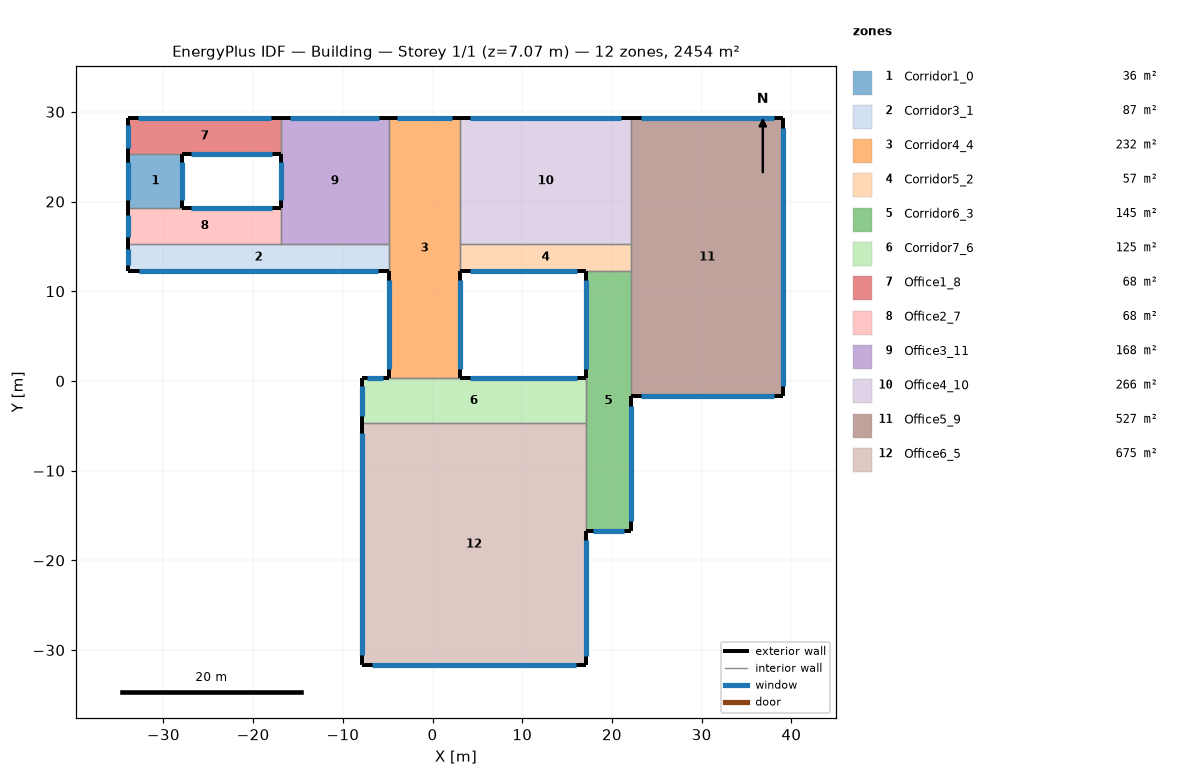
=== STOREY PLAN SPEC (per zone: floor XY polygon, exterior-wall plan segments, windows/doors) ===
zone 1: Corridor1_0  (36.0 m²)
  floor: (-33.89, 19.28) (-33.89, 25.28) (-27.89, 25.28) (-27.89, 19.28)
  exterior wall: (-27.89, 19.28) – (-27.89, 25.28)  [6.0 m]
    window: (-27.89, 20.16) – (-27.89, 24.41)  [9.6 m²]
  exterior wall: (-33.89, 25.28) – (-33.89, 19.28)  [6.0 m]
    window: (-33.89, 24.41) – (-33.89, 20.16)  [9.6 m²]
  interior walls: 2
zone 2: Corridor3_1  (87.0 m²)
  floor: (-33.89, 15.28) (-4.89, 15.28) (-4.89, 12.28) (-33.89, 12.28)
  exterior wall: (-33.89, 15.28) – (-33.89, 12.28)  [3.0 m]
    window: (-33.89, 14.66) – (-33.89, 12.91)  [4.8 m²]
  exterior wall: (-33.89, 12.28) – (-4.89, 12.28)  [29.0 m]
    window: (-32.76, 12.28) – (-6.03, 12.28)  [46.4 m²]
  interior walls: 3
zone 3: Corridor4_4  (232.0 m²)
  floor: (-4.89, 0.28) (-4.89, 29.28) (3.11, 29.28) (3.11, 0.28)
  exterior wall: (3.11, 0.28) – (3.11, 12.28)  [12.0 m]
    window: (3.11, 1.32) – (3.11, 11.25)  [19.2 m²]
  exterior wall: (3.11, 29.28) – (-4.89, 29.28)  [8.0 m]
    window: (2.16, 29.28) – (-3.94, 29.28)  [12.8 m²]
  exterior wall: (-4.89, 12.28) – (-4.89, 0.28)  [12.0 m]
    window: (-4.89, 11.25) – (-4.89, 1.32)  [19.2 m²]
  interior walls: 5
zone 4: Corridor5_2  (57.0 m²)
  floor: (3.11, 15.28) (22.11, 15.28) (22.11, 12.28) (3.11, 12.28)
  exterior wall: (3.11, 12.28) – (17.11, 12.28)  [14.0 m]
    window: (4.16, 12.28) – (16.05, 12.28)  [22.4 m²]
  interior walls: 4
zone 5: Corridor6_3  (145.0 m²)
  floor: (17.11, 12.28) (22.11, 12.28) (22.11, -16.72) (17.11, -16.72)
  exterior wall: (17.11, 12.28) – (17.11, 0.28)  [12.0 m]
    window: (17.11, 11.25) – (17.11, 1.32)  [19.2 m²]
  exterior wall: (17.11, -16.72) – (22.11, -16.72)  [5.0 m]
    window: (17.92, -16.72) – (21.29, -16.72)  [8.0 m²]
  exterior wall: (22.11, -16.72) – (22.11, -1.72)  [15.0 m]
    window: (22.11, -15.65) – (22.11, -2.78)  [24.0 m²]
  interior walls: 4
zone 6: Corridor7_6  (125.0 m²)
  floor: (-7.89, -4.72) (-7.89, 0.28) (17.11, 0.28) (17.11, -4.72)
  exterior wall: (-4.89, 0.28) – (-7.89, 0.28)  [3.0 m]
    window: (-5.52, 0.28) – (-7.27, 0.28)  [4.8 m²]
  exterior wall: (17.11, 0.28) – (3.11, 0.28)  [14.0 m]
    window: (16.05, 0.28) – (4.16, 0.28)  [22.4 m²]
  exterior wall: (-7.89, 0.28) – (-7.89, -4.72)  [5.0 m]
    window: (-7.89, -0.53) – (-7.89, -3.90)  [8.0 m²]
  interior walls: 3
zone 7: Office1_8  (68.0 m²)
  floor: (-33.89, 29.28) (-16.89, 29.28) (-16.89, 25.28) (-33.89, 25.28)
  exterior wall: (-33.89, 29.28) – (-33.89, 25.28)  [4.0 m]
    window: (-33.89, 28.55) – (-33.89, 26.02)  [6.4 m²]
  exterior wall: (-27.89, 25.28) – (-16.89, 25.28)  [11.0 m]
    window: (-26.87, 25.28) – (-17.91, 25.28)  [17.6 m²]
  exterior wall: (-16.89, 29.28) – (-33.89, 29.28)  [17.0 m]
    window: (-17.98, 29.28) – (-32.81, 29.28)  [27.2 m²]
  interior walls: 2
zone 8: Office2_7  (68.0 m²)
  floor: (-33.89, 19.28) (-16.89, 19.28) (-16.89, 15.28) (-33.89, 15.28)
  exterior wall: (-33.89, 19.28) – (-33.89, 15.28)  [4.0 m]
    window: (-33.89, 18.55) – (-33.89, 16.02)  [6.4 m²]
  exterior wall: (-16.89, 19.28) – (-27.89, 19.28)  [11.0 m]
    window: (-17.91, 19.28) – (-26.87, 19.28)  [17.6 m²]
  interior walls: 3
zone 9: Office3_11  (168.0 m²)
  floor: (-16.89, 15.28) (-16.89, 29.28) (-4.89, 29.28) (-4.89, 15.28)
  exterior wall: (-4.89, 29.28) – (-16.89, 29.28)  [12.0 m]
    window: (-5.93, 29.28) – (-15.86, 29.28)  [19.2 m²]
  exterior wall: (-16.89, 25.28) – (-16.89, 19.28)  [6.0 m]
    window: (-16.89, 24.41) – (-16.89, 20.16)  [9.6 m²]
  interior walls: 4
zone 10: Office4_10  (266.0 m²)
  floor: (3.11, 29.28) (22.11, 29.28) (22.11, 15.28) (3.11, 15.28)
  exterior wall: (22.11, 29.28) – (3.11, 29.28)  [19.0 m]
    window: (21.01, 29.28) – (4.20, 29.28)  [30.4 m²]
  interior walls: 3
zone 11: Office5_9  (527.0 m²)
  floor: (22.11, -1.72) (22.11, 29.28) (39.11, 29.28) (39.11, -1.72)
  exterior wall: (22.11, -1.72) – (39.11, -1.72)  [17.0 m]
    window: (23.19, -1.72) – (38.02, -1.72)  [27.2 m²]
  exterior wall: (39.11, -1.72) – (39.11, 29.28)  [31.0 m]
    window: (39.11, -0.58) – (39.11, 28.15)  [49.6 m²]
  exterior wall: (39.11, 29.28) – (22.11, 29.28)  [17.0 m]
    window: (38.02, 29.28) – (23.19, 29.28)  [27.2 m²]
  interior walls: 3
zone 12: Office6_5  (675.0 m²)
  floor: (-7.89, -31.72) (-7.89, -4.72) (17.11, -4.72) (17.11, -31.72)
  exterior wall: (-7.89, -31.72) – (17.11, -31.72)  [25.0 m]
    window: (-6.77, -31.72) – (15.99, -31.72)  [40.0 m²]
  exterior wall: (17.11, -31.72) – (17.11, -16.72)  [15.0 m]
    window: (17.11, -30.65) – (17.11, -17.78)  [24.0 m²]
  exterior wall: (-7.89, -4.72) – (-7.89, -31.72)  [27.0 m]
    window: (-7.89, -5.84) – (-7.89, -30.59)  [43.2 m²]
  interior walls: 2

=== DERIVED (storey summary) ===
Building: Building
Storey: 1 of 1  (floor level z = 7.07 m)
Storey gross floor area: 2454.0 m²
Zones on this storey: 12
  - Corridor1_0: floor 36.0 m²; exterior wall 12.0 m (48.0 m²); 2 window(s) 19.2 m²; WWR 40.0%
  - Corridor3_1: floor 87.0 m²; exterior wall 32.0 m (128.0 m²); 2 window(s) 51.2 m²; WWR 40.0%
  - Corridor4_4: floor 232.0 m²; exterior wall 32.0 m (128.0 m²); 3 window(s) 51.2 m²; WWR 40.0%
  - Corridor5_2: floor 57.0 m²; exterior wall 14.0 m (56.0 m²); 1 window(s) 22.4 m²; WWR 40.0%
  - Corridor6_3: floor 145.0 m²; exterior wall 32.0 m (128.0 m²); 3 window(s) 51.2 m²; WWR 40.0%
  - Corridor7_6: floor 125.0 m²; exterior wall 22.0 m (88.0 m²); 3 window(s) 35.2 m²; WWR 40.0%
  - Office1_8: floor 68.0 m²; exterior wall 32.0 m (128.0 m²); 3 window(s) 51.2 m²; WWR 40.0%
  - Office2_7: floor 68.0 m²; exterior wall 15.0 m (60.0 m²); 2 window(s) 24.0 m²; WWR 40.0%
  - Office3_11: floor 168.0 m²; exterior wall 18.0 m (72.0 m²); 2 window(s) 28.8 m²; WWR 40.0%
  - Office4_10: floor 266.0 m²; exterior wall 19.0 m (76.0 m²); 1 window(s) 30.4 m²; WWR 40.0%
  - Office5_9: floor 527.0 m²; exterior wall 65.0 m (260.0 m²); 3 window(s) 104.0 m²; WWR 40.0%
  - Office6_5: floor 675.0 m²; exterior wall 67.0 m (268.0 m²); 3 window(s) 107.2 m²; WWR 40.0%
Zone adjacency (shared interzone walls):
  - Corridor1_0 ↔ Office1_8
  - Corridor1_0 ↔ Office2_7
  - Corridor3_1 ↔ Corridor4_4
  - Corridor3_1 ↔ Office2_7
  - Corridor3_1 ↔ Office3_11
  - Corridor4_4 ↔ Corridor5_2
  - Corridor4_4 ↔ Corridor7_6
  - Corridor4_4 ↔ Office3_11
  - Corridor4_4 ↔ Office4_10
  - Corridor5_2 ↔ Corridor6_3
  - Corridor5_2 ↔ Office4_10
  - Corridor5_2 ↔ Office5_9
  - Corridor6_3 ↔ Corridor7_6
  - Corridor6_3 ↔ Office5_9
  - Corridor6_3 ↔ Office6_5
  - Corridor7_6 ↔ Office6_5
  - Office1_8 ↔ Office3_11
  - Office2_7 ↔ Office3_11
  - Office4_10 ↔ Office5_9